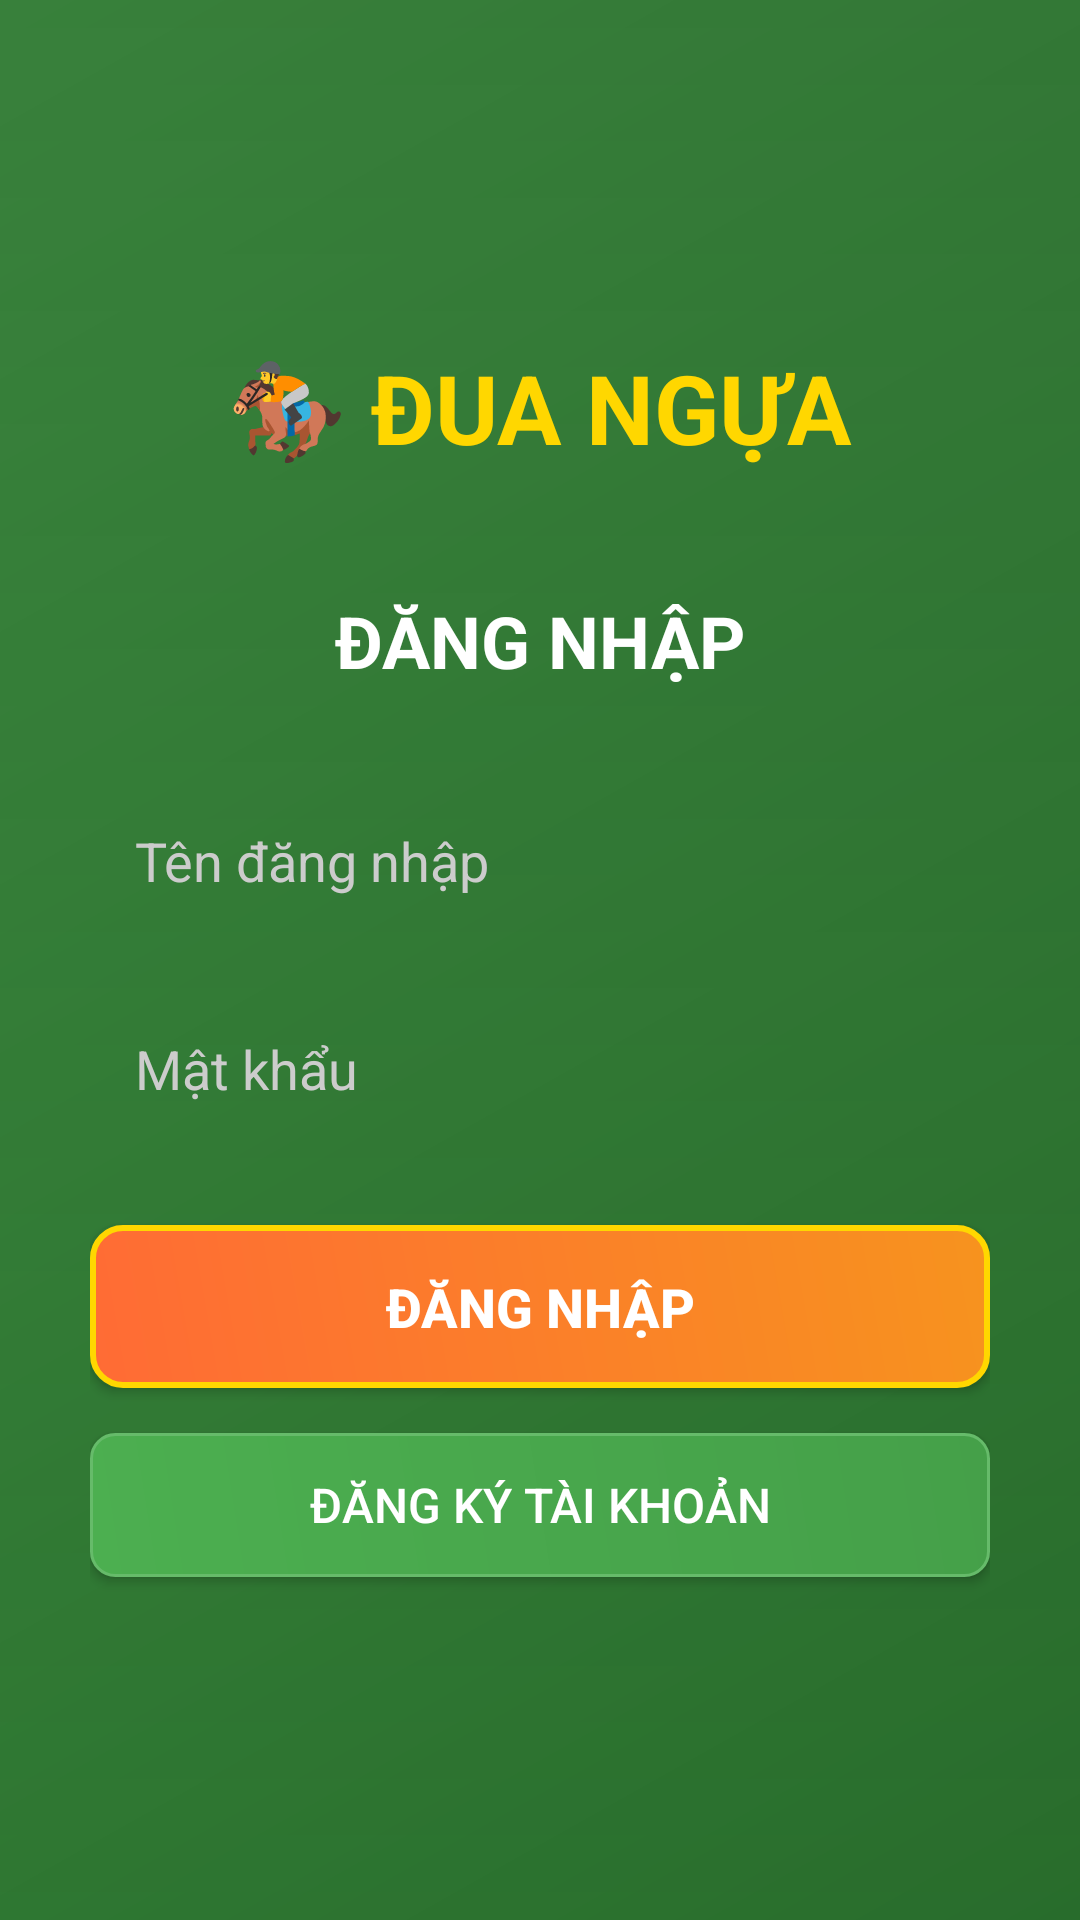

Write the Android layout XML for this screen, with the resource values it uses.
<!-- AndroidManifest.xml: application theme Theme.DuckRace -->
<!-- res/layout/activity_login.xml -->
<?xml version="1.0" encoding="utf-8"?>
<LinearLayout xmlns:android="http://schemas.android.com/apk/res/android"
    android:layout_width="match_parent"
    android:layout_height="match_parent"
    android:orientation="vertical"
    android:padding="30dp"
    android:background="@drawable/background_login"
    android:gravity="center">

    <TextView
        android:layout_width="wrap_content"
        android:layout_height="wrap_content"
        android:text="🏇 ĐUA NGỰA"
        android:textSize="32sp"
        android:textStyle="bold"
        android:textColor="#FFD700"
        android:layout_marginBottom="40dp" />

    <TextView
        android:layout_width="wrap_content"
        android:layout_height="wrap_content"
        android:text="ĐĂNG NHẬP"
        android:textSize="24sp"
        android:textStyle="bold"
        android:textColor="#FFFFFF"
        android:layout_marginBottom="30dp" />

    <EditText
        android:id="@+id/usernameEdit"
        android:layout_width="match_parent"
        android:layout_height="wrap_content"
        android:hint="Tên đăng nhập"
        android:textColorHint="#CCCCCC"
        android:textColor="#FFFFFF"
        android:background="@drawable/edittext_background"
        android:padding="15dp"
        android:layout_marginBottom="15dp"
        android:inputType="text" />

    <EditText
        android:id="@+id/passwordEdit"
        android:layout_width="match_parent"
        android:layout_height="wrap_content"
        android:hint="Mật khẩu"
        android:textColorHint="#CCCCCC"
        android:textColor="#FFFFFF"
        android:background="@drawable/edittext_background"
        android:padding="15dp"
        android:layout_marginBottom="25dp"
        android:inputType="textPassword" />

    <Button
        android:id="@+id/loginButton"
        android:layout_width="match_parent"
        android:layout_height="wrap_content"
        android:text="ĐĂNG NHẬP"
        android:textSize="18sp"
        android:textStyle="bold"
        android:background="@drawable/button_primary"
        android:textColor="#FFFFFF"
        android:layout_marginBottom="15dp"
        android:padding="15dp" />

    <Button
        android:id="@+id/registerButton"
        android:layout_width="match_parent"
        android:layout_height="wrap_content"
        android:text="ĐĂNG KÝ TÀI KHOẢN"
        android:textSize="16sp"
        android:background="@drawable/button_secondary"
        android:textColor="#FFFFFF"
        android:padding="12dp" />

</LinearLayout>
<!-- resources referenced by this layout -->
<resources>
  <!-- drawable background_login (drawable) -->
  <?xml version="1.0" encoding="utf-8"?>
  <layer-list xmlns:android="http://schemas.android.com/apk/res/android">
      <item>
          <shape>
              <gradient
                  android:startColor="#2E7D32"
                  android:endColor="#4CAF50"
                  android:angle="135" />
          </shape>
      </item>
      <item>
          <shape>
              <gradient
                  android:startColor="#22000000"
                  android:endColor="#44000000"
                  android:angle="90" />
          </shape>
      </item>
  </layer-list>
  <!-- drawable button_primary (drawable) -->
  <?xml version="1.0" encoding="utf-8"?>
  <shape xmlns:android="http://schemas.android.com/apk/res/android">
      <gradient
          android:startColor="#FF6B35"
          android:endColor="#F7931E"
          android:angle="45" />
      <corners android:radius="10dp" />
      <stroke
          android:width="2dp"
          android:color="#FFD700" />
  </shape>
  <!-- drawable button_secondary (drawable) -->
  <?xml version="1.0" encoding="utf-8"?>
  <shape xmlns:android="http://schemas.android.com/apk/res/android">
      <gradient
          android:startColor="#4CAF50"
          android:endColor="#45A049"
          android:angle="45" />
      <corners android:radius="8dp" />
      <stroke
          android:width="1dp"
          android:color="#66BB6A" />
  </shape>
  <style name="Theme.DuckRace" parent="Base.Theme.DuckRace" />
  <style name="Base.Theme.DuckRace" parent="Theme.Material3.DayNight.NoActionBar">
          
          
      </style>
</resources>
